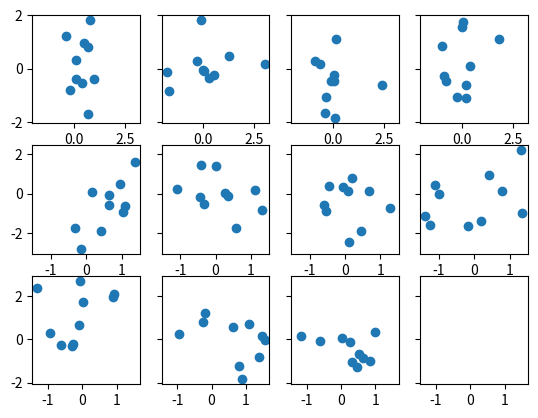

Source code (Python): (Note: this script raises an exception after producing the figure.)
import matplotlib
import matplotlib.pyplot as plt
import numpy as np

fig, axes = plt.subplots(3, 4,
                         sharex='row',
                         sharey='row',
                         squeeze=False)

data = np.random.rand(20, 2, 10)

for ax in axes.flatten()[:-1]:
    ax.plot(*np.random.randn(2, 10), marker="o", ls="")

# Now remove axes[1, 5] from
# the grouper for xaxis
axes[2, 3].get_shared_x_axes().remove(axes[2, 3])

# Create and assign new ticker
xticker = matplotlib.axis.Ticker()
axes[2, 3].xaxis.major = xticker

# The new ticker needs new locator
# and formatters
xloc = matplotlib.ticker.AutoLocator()
xfmt = matplotlib.ticker.ScalarFormatter()

axes[2, 3].xaxis.set_major_locator(xloc)
axes[2, 3].xaxis.set_major_formatter(xfmt)

# Now plot to the "ungrouped" axes
axes[2, 3].plot(np.random.randn(10) * 100 + 100,
                np.linspace(-3, 3, 10),
                marker="o", ls="",
                color="green")

plt.show()
